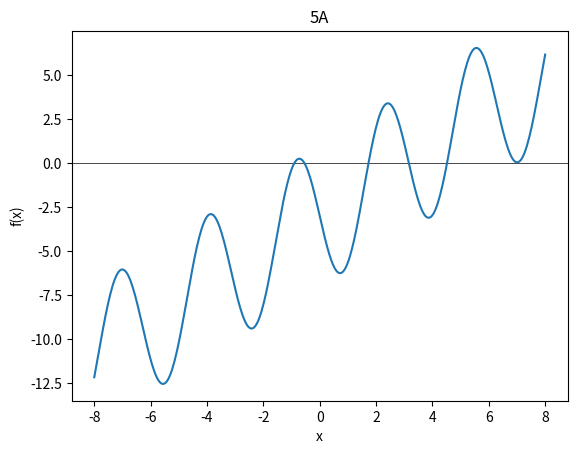

Write the Python code that produced this figure. (Note: this script raises an exception after producing the figure.)
import numpy as np
import matplotlib.pyplot as plt


# Q5A
def f5A(x):
    return x - 4 * np.sin(2 * x) - 3


x = np.linspace(-8, 8, 400)

y = f5A(x)
plt.axhline(0, color='black', linewidth=0.5)
plt.plot(x, y)
plt.title('5A')
plt.xlabel('x')
plt.ylabel('f(x)')
#plt.show()

# Q5B
def fixedpt(f, x0, tol, Nmax):
    count = 0
    while count < Nmax or (f()):
        count = count + 1
        x1 = f(x0)
        if abs(x1 - x0) < tol:
            xstar = x1
            ier = 0
            return [xstar, ier]
        x0 = x1
    xstar = x1
    ier = 1
    return [xstar, ier]


f = lambda x: -np.sin(2 * x) + 1.25 * x - .75

Nmax = 100
tol = 0.5 * 10**-10
''' test f '''
x0 = 5
[xstar, ier] = fixedpt(f, x0, tol, Nmax)
print('the approximate fixed point is:', xstar)
print('f1(xstar):', f(xstar))
print('Error message reads:', ier)


